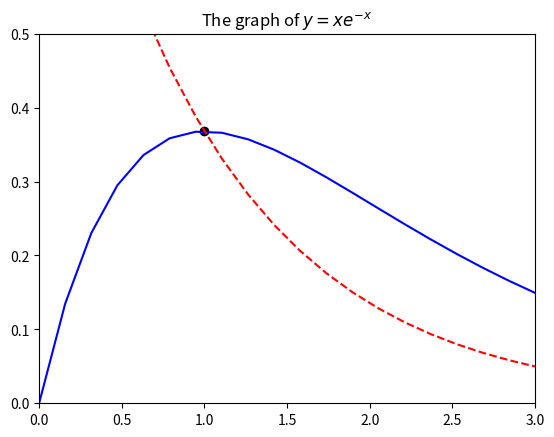
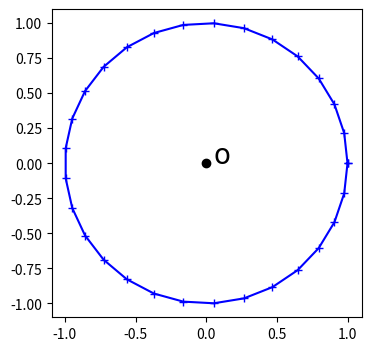
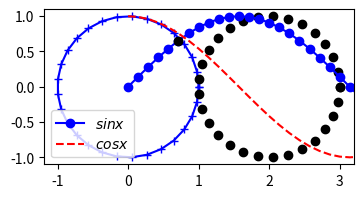
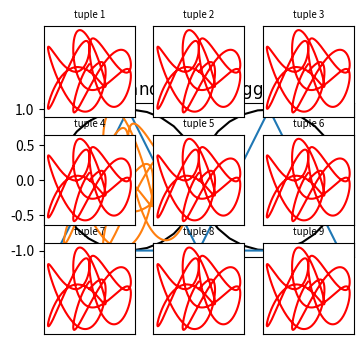

Reproduce these figures in Python, in order.
#!/usr/bin/env python
# coding: utf-8

# ### <div align='center'> Graphing with MatplotLib</div>
# 
# 

# **Problem 1: Plot the graph of the function $y=xe^{-x}$ defined on the interval $[0,3]$, using blue solid line. The tangent line at the very top of the curve has equation $y=e^{-1}$. Draw the tangent line use a red dashed line. Put a black dot at the tangent point point $(1,e^{-1})$. Set $y$ axis limits from 0 to 0.5. Use the graph title "The graph of $y=xe^{-x}$".** 

# In[3]:


import matplotlib.pyplot as plt
import numpy as np
x = np.linspace(0,3,20)
y = x*np.exp(-x)
z = np.exp(-x)
plt.axis([0,3,0,0.5])
plt.plot(x,y,'b')
plt.plot(x,z,'r--')
plt.scatter(1,np.exp(-1), color='black')
plt.title("The graph of $y=xe^{-x}$")


# **Problem 2: Draw an equilateral triangles of side length 1, with one side parallel to the $x$-axis. Make sure the equilaterial triangle indeed looks like equilaterial.** 
# 

# In[80]:


x = [2,4,3,2]
y = [1,1,3,1]
plt.plot(x,y)


# **Problem 3: Draw a circle of radius 1, and point a dot at the center of the circle. Label the center by  putting a letter "O" next to the dot. Make sure the circle is circular.**
# 

# In[25]:


b = np.linspace(0, 2*np.pi, 30)
x=np.cos(b)
y = np.sin(b)
plt.figure(figsize=(4,4), dpi=100)
plt.plot(x,y,'b+-')
plt.plot(0,0, 'ok')
plt.text(0.05,0, 'o', fontname='wave', fontsize=20) 
plt.show()


# In[197]:


b = np.linspace(0, 2*np.pi, 30)
x=np.cos(b)
y = np.sin(b)
plt.figure(figsize=(4,4), dpi=100)
plt.plot(x,y,'b+-')
plt.plot((x+2),(y), 'ok')
plt.axis('scaled')
plt.show()


# **Problem 4. Plot the graphs of the functions $y=\sin x$ and $y=\cos x$ over the interval $[0,7]$. Put a black dot at each of their intersections. Label the two curve by their function names $\sin x$ and $\cos x$**
# 

# In[84]:


x = np.linspace(0,7,50)
y= np.sin(x)
z= np.cos(x)
plt.plot(x,y,'bo-',label='$sinx$')
plt.plot(x,z,'r--',label='$cosx$')
plt.legend()
intersect = np.argwhere(np.diff(np.sign(y - z))).flatten()
plt.plot(x[intersect], y[intersect], 'ko')
#Find out when sin(x)=cos(x)#


# **Problem 5. Plot a figure with two subplots of the same size. The one on top contains two identical circles putting side by side and are tangent to each other. The one on the bottom contains two identical equilaterial triangles putting side by side with one common tangent vertex. Give each subplot a meaningful title using fontname abadi.**  

# In[223]:


b = np.linspace(0, 2*np.pi, 30)
x=np.cos(b)
y = np.sin(b)
plt.figure(figsize=(4,4), dpi=100)
plt.plot(x,y,'k')
plt.plot((x+2),(y), 'k')
plt.axis('scaled')
plt.title('two circles',fontdict={'fontname': 'abadi', 'fontsize': 10})
plt.show()
x = [-1,3,2,1,0,-1]
y = [-1,-1,1,-1,1,-1]
plt.xticks([-1,0,1,2,3])
plt.yticks([-1,-0.5,0,0.5,1])
plt.title('two trianges',fontdict={'fontname': 'abadi', 'fontsize': 10})
plt.plot(x,y)
#So the font doesn't- it says the font is not in the font family


# In[ ]:





# ### **Problem 6. Plot a figure with 3x3 subplots, each containing the graph of the squiggle_xy(a, b, c, d) defined below with parameters (a,b,c,d) of your choice. Label each curve by its parameter tuple. Keep the boxes of each subplot, but do not show the tick marks. Give a meaningful title for the whole figure.**   

# In[225]:


import numpy as np
import matplotlib.pyplot as plt

def squiggle_xy(a, b, c, d, i=np.arange(0.0, 2*np.pi, 0.01)):
    return np.sin(i*a)*np.cos(i*b), np.sin(i*c)*np.cos(i*d)
plt.plot(*squiggle_xy(2,3,2.4,5.8)) #Changes the parameters (2,3,2.4,5.8) to see how the curve changes
plt.title('$sinx$ and $cosx$ squiggle art')
plt.show()
for i in range(1,10):
    plt.subplot(3,3,i)
    plt.plot(*squiggle_xy(2,3,2.4,5.8), 'r-')
    plt.xticks([])
    plt.yticks([])
    plt.title('tuple {}'.format(str(i)),fontsize=7)


# #### 
